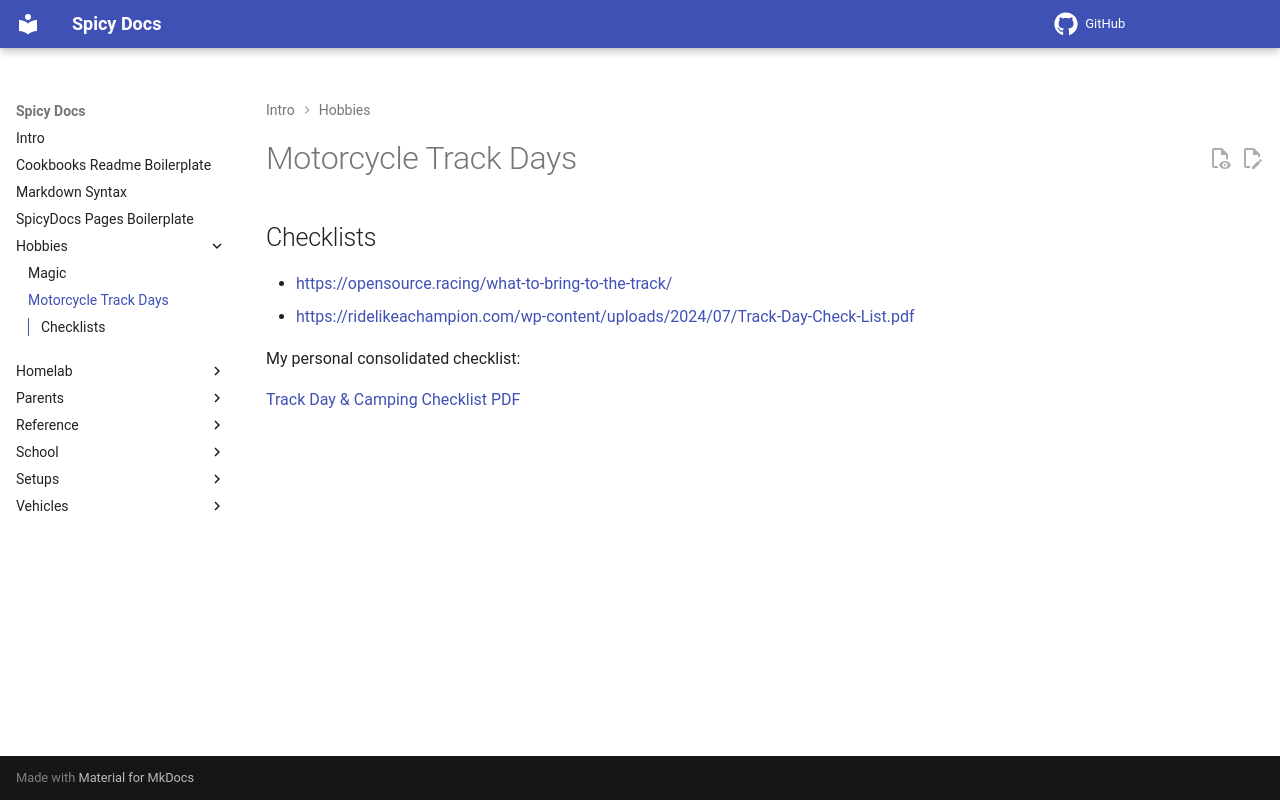

repository: spicyFajitas/cookbooks · page: hobbies/track-days/index.html · generator: mkdocs

# Motorcycle Track Days

## Checklists

- <https://opensource.racing/what-to-bring-to-the-track/>
- <https://ridelikeachampion.com/wp-content/uploads/2024/07/Track-Day-Check-List.pdf>

My personal consolidated checklist:

[Track Day & Camping Checklist PDF](.././file/track-day-camping-checklist.pdf)
